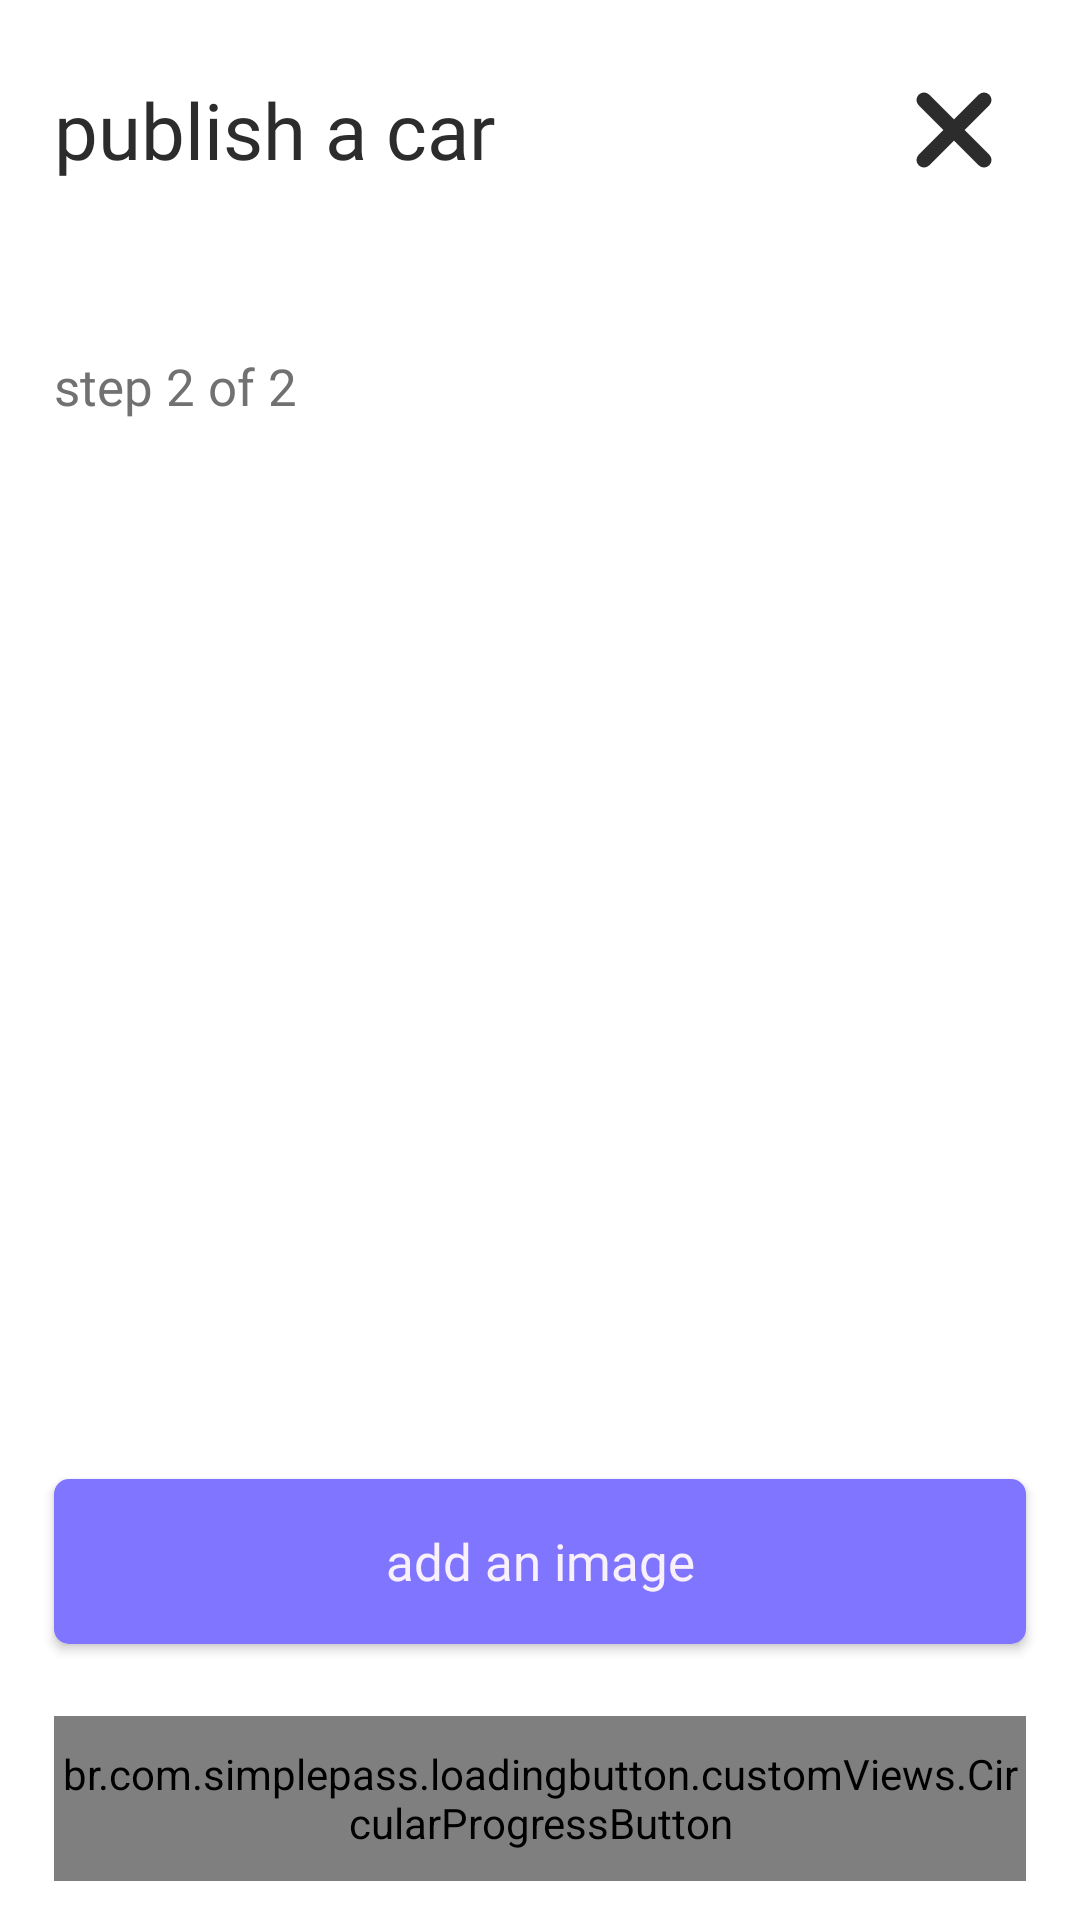

This screen was rendered from an Android layout file. Write that file and the resources it references.
<!-- AndroidManifest.xml: application theme Theme.Ease -->
<!-- res/layout/fragment_publish_vehicle_2.xml -->
<?xml version="1.0" encoding="utf-8"?>
<androidx.constraintlayout.widget.ConstraintLayout xmlns:android="http://schemas.android.com/apk/res/android"
    xmlns:app="http://schemas.android.com/apk/res-auto"
    android:layout_width="match_parent"
    android:layout_height="match_parent">

    <LinearLayout
        android:id="@+id/llHeader"
        android:layout_width="0dp"
        android:layout_height="wrap_content"
        app:layout_constraintStart_toStartOf="@id/guidelineStart"
        app:layout_constraintTop_toTopOf="@id/guidelineTop"
        app:layout_constraintEnd_toEndOf="@id/guidelineEnd"
        >
        <TextView
            style="@style/h3"
            android:layout_width="0dp"
            android:layout_height="match_parent"
            android:gravity="center_vertical"
            android:text="@string/publish_car"
            android:textColor="@color/jet_black"
            android:textSize="26sp"
            android:layout_weight="2"
            />

        <ImageButton
            android:id="@+id/btnClose"
            android:layout_width="48dp"
            android:layout_height="48dp"
            android:src="@drawable/ic_close"
            android:background="@android:color/transparent"
            />
    </LinearLayout>

    <TextView
        android:id="@+id/tvStep"
        android:layout_width="0dp"
        android:layout_height="wrap_content"
        android:text="@string/step2of2"
        android:layout_marginTop="50sp"
        app:layout_constraintTop_toBottomOf="@id/llHeader"
        app:layout_constraintStart_toStartOf="@id/guidelineStart"
        app:layout_constraintEnd_toEndOf="@id/guidelineEnd"
        style="@style/h2"
        />

    <ImageView
        android:id="@+id/ivCurrentSelected"
        android:layout_width="200dp"
        android:layout_height="200dp"
        android:layout_marginTop="24dp"
        app:layout_constraintTop_toBottomOf="@id/tvStep"
        app:layout_constraintStart_toStartOf="@id/guidelineStart"
        app:layout_constraintEnd_toEndOf="@id/guidelineEnd"
        />
    <com.google.android.material.floatingactionbutton.FloatingActionButton
        android:id="@+id/ibRemoveImage"
        android:layout_width="40dp"
        android:layout_height="40dp"
        app:fabCustomSize="40dp"
        android:scaleType="center"
        android:src="@drawable/ic_close_white"
        app:tint="@null"
        android:backgroundTint="@color/jet_black"
        app:backgroundTint="@color/jet_black"
        app:layout_constraintTop_toTopOf="@id/ivCurrentSelected"
        app:layout_constraintEnd_toEndOf="@id/ivCurrentSelected"
        android:visibility="gone"
        />
    
    <androidx.recyclerview.widget.RecyclerView
        android:id="@+id/rvImagesSelected"
        android:layout_width="0dp"
        android:layout_height="105dp"
        android:paddingHorizontal="16dp"
        android:paddingVertical="5dp"
        app:layout_constraintTop_toBottomOf="@id/ivCurrentSelected"
        app:layout_constraintStart_toStartOf="@id/guidelineStart"
        app:layout_constraintEnd_toEndOf="@id/guidelineEnd"
        />

    <androidx.appcompat.widget.AppCompatButton
        android:id="@+id/btnAddImage"
        android:layout_width="0dp"
        android:layout_height="@dimen/medium_button_height"
        style="@style/secondaryButtonStyle"
        android:layout_marginTop="24dp"
        app:layout_constraintTop_toBottomOf="@id/rvImagesSelected"
        app:layout_constraintStart_toStartOf="@id/guidelineStart"
        app:layout_constraintEnd_toEndOf="@id/guidelineEnd"
        android:text="@string/add_image" />

    <br.com.simplepass.loadingbutton.customViews.CircularProgressButton
        android:id="@+id/btnPublish"
        android:layout_width="0dp"
        android:layout_height="@dimen/medium_button_height"
        style="@style/purpleButtonStyle"
        android:layout_marginTop="24dp"
        app:layout_constraintTop_toBottomOf="@id/btnAddImage"
        app:layout_constraintStart_toStartOf="@id/guidelineStart"
        app:layout_constraintEnd_toEndOf="@id/guidelineEnd"
        android:text="@string/publish" />

    <androidx.appcompat.widget.AppCompatButton
        android:id="@+id/btnPrevious"
        android:layout_width="0dp"
        android:layout_height="@dimen/medium_button_height"
        style="@style/secondaryButtonStyle"
        android:layout_marginTop="24dp"
        app:layout_constraintTop_toBottomOf="@id/btnPublish"
        app:layout_constraintStart_toStartOf="@id/guidelineStart"
        app:layout_constraintEnd_toEndOf="@id/guidelineEnd"
        android:text="@string/back" />

    <androidx.constraintlayout.widget.Guideline
        android:id="@+id/guidelineStart"
        android:layout_width="wrap_content"
        android:layout_height="wrap_content"
        android:orientation="vertical"
        app:layout_constraintGuide_percent="0.05" />

    <androidx.constraintlayout.widget.Guideline
        android:id="@+id/guidelineEnd"
        android:layout_width="wrap_content"
        android:layout_height="wrap_content"
        android:orientation="vertical"
        app:layout_constraintGuide_percent="0.95" />

    <androidx.constraintlayout.widget.Guideline
        android:id="@+id/guidelineTop"
        android:layout_width="wrap_content"
        android:layout_height="wrap_content"
        android:orientation="horizontal"
        app:layout_constraintGuide_percent="0.03" />


</androidx.constraintlayout.widget.ConstraintLayout>
<!-- resources referenced by this layout -->
<resources>
  <color name="jet_black">#2c2c2c</color>
  <dimen name="medium_button_height">55dp</dimen>
  <!-- drawable ic_close (drawable) -->
  <vector xmlns:android="http://schemas.android.com/apk/res/android"
      android:width="26dp"
      android:height="26dp"
      android:viewportWidth="26"
      android:viewportHeight="26">
    <path
        android:pathData="M3,23L13,13M23,3L13,13M13,13L23,23M13,13L3,3"
        android:strokeLineJoin="round"
        android:strokeWidth="5"
        android:fillColor="#00000000"
        android:strokeColor="#2C2C2C"
        android:strokeLineCap="round"/>
  </vector>
  <!-- drawable ic_close_white (drawable) -->
  <vector xmlns:android="http://schemas.android.com/apk/res/android"
      android:width="26dp"
      android:height="26dp"
      android:viewportWidth="26"
      android:viewportHeight="26">
    <path
        android:pathData="M3,23L13,13M23,3L13,13M13,13L23,23M13,13L3,3"
        android:strokeLineJoin="round"
        android:strokeWidth="5"
        android:fillColor="#00000000"
        android:strokeColor="@color/white"
        android:strokeLineCap="round"/>
  </vector>
  <string name="add_image">add an image</string>
  <string name="back">Back</string>
  <string name="publish">publish</string>
  <string name="publish_car">publish a car</string>
  <string name="step2of2">step 2 of 2</string>
  <style name="h2">
          <item name="android:fontFamily">@font/poppins_light</item>
          <item name="android:textColor">@color/heavy_charcoal</item>
          <item name="android:textSize">@dimen/h2TextSize</item>
      </style>
  <style name="h3">
          <item name="android:fontFamily">@font/poppins_light</item>
          <item name="android:textColor">@color/raisin_black</item>
          <item name="android:textSize">@dimen/h3TextSize</item>
      </style>
  <style name="purpleButtonStyle">
          <item name="android:background">@drawable/blue_background</item>
          <item name="android:fontFamily">@font/poppins_thin</item>
          <item name="android:textColor">@color/magnolia</item>
          <item name="android:textSize">@dimen/h2TextSize</item>
          <item name="android:textAllCaps">false</item>
      </style>
  <style name="secondaryButtonStyle">
          <item name="android:background">@drawable/secondary_background</item>
          <item name="android:fontFamily">@font/poppins_thin</item>
          <item name="android:textColor">@color/magnolia</item>
          <item name="android:textSize">@dimen/h2TextSize</item>
          <item name="android:textAllCaps">false</item>
      </style>
  <style name="Theme.Ease" parent="Base.Theme.Ease" />
  <color name="white">#FAFAFA</color>
  <color name="heavy_charcoal">#717171</color>
  <dimen name="h2TextSize">17sp</dimen>
  <color name="raisin_black">#211a1d</color>
  <dimen name="h3TextSize">22sp</dimen>
  <!-- drawable blue_background (drawable) -->
  <shape android:shape="rectangle" xmlns:android="http://schemas.android.com/apk/res/android">
  <solid android:color="@color/electric_indigo"/>
      <corners android:radius="@dimen/buttonCorners"/>
  </shape>
  <color name="magnolia">#f8f0fb</color>
  <!-- drawable secondary_background (drawable) -->
  <shape android:shape="rectangle" xmlns:android="http://schemas.android.com/apk/res/android">
      <solid android:color="@color/medium_slate_blue"/>
      <corners android:radius="@dimen/buttonCorners"/>
  </shape>
  <style name="Base.Theme.Ease" parent="Theme.MaterialComponents.Light.NoActionBar">
          
          
  
  
      </style>
  <color name="electric_indigo">#6320ee</color>
  <dimen name="buttonCorners">5dp</dimen>
  <color name="medium_slate_blue">#8075ff</color>
</resources>
